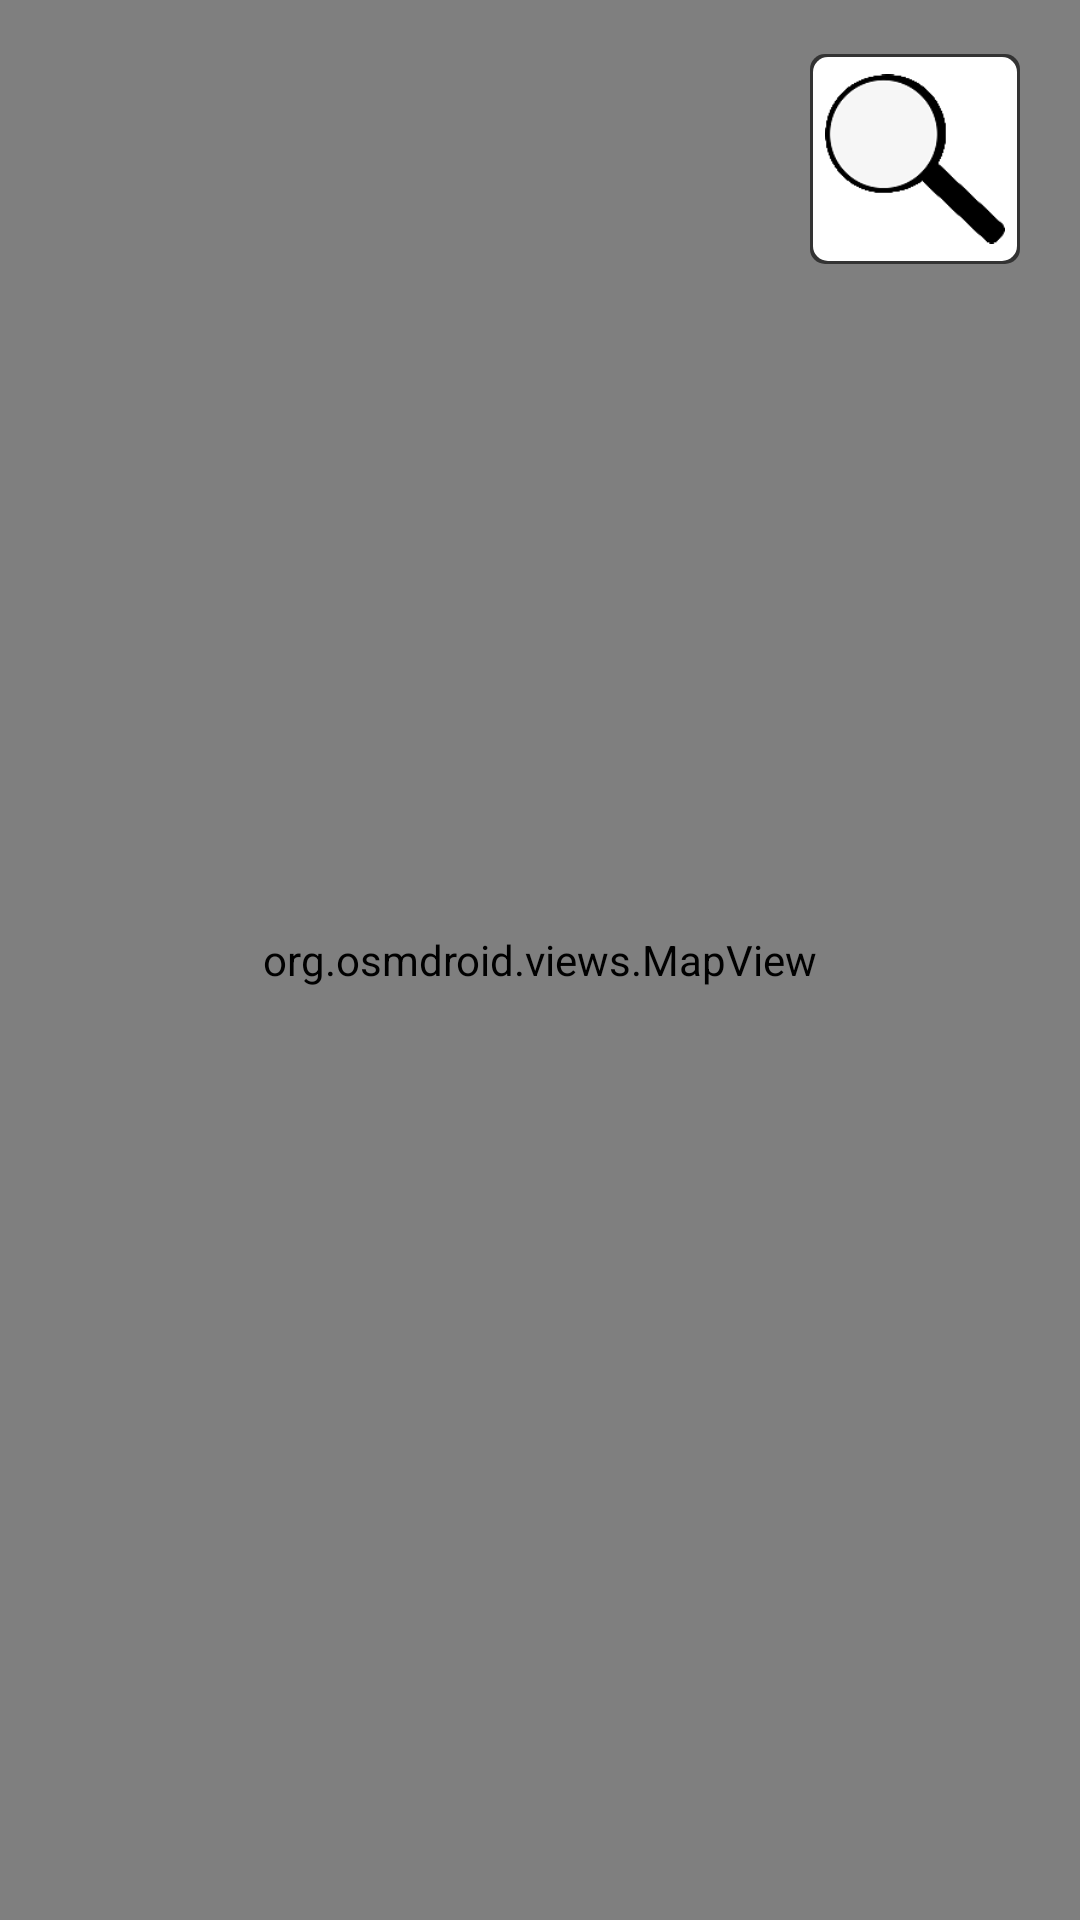

Layout XML and referenced resources for this Android screen:
<!-- AndroidManifest.xml: application theme AppTheme -->
<!-- res/layout/fragment_search.xml -->
<?xml version="1.0" encoding="utf-8"?>

<RelativeLayout xmlns:android="http://schemas.android.com/apk/res/android"
    xmlns:tools="http://schemas.android.com/tools"
    android:orientation="vertical" android:layout_width="match_parent"
    android:layout_height="match_parent">

    <org.osmdroid.views.MapView
        android:id="@+id/map_view"
        android:layout_width="match_parent"
        android:layout_height="match_parent"
        android:orientation="horizontal" />

    

    <ImageButton
        android:id="@+id/search_button"
        android:layout_width="70dp"
        android:layout_height="70dp"
        android:layout_alignParentTop="true"
        android:layout_alignParentEnd="true"
        android:layout_marginTop="18dp"
        android:layout_marginEnd="20dp"
        android:padding="5dp"
        android:background="@drawable/search_road"
        android:scaleType="fitCenter"
        android:src="@drawable/search"/>

</RelativeLayout>
<!-- resources referenced by this layout -->
<resources>
  <!-- drawable search: png bitmap (drawable, 11400 bytes) -->
  <!-- drawable search_road (drawable) -->
  <?xml version="1.0" encoding="utf-8"?>
  <layer-list xmlns:android="http://schemas.android.com/apk/res/android">
      
      <item>
          <shape>
              <padding
                  android:top="1dp"
                  android:bottom="1dp"
                  android:left="1dp"
                  android:right="1dp"/>
              <corners
                  android:radius="5dp"/>
              <solid
                  android:color="#9000"/>
          </shape>
      </item>
      <item>
          <shape android:shape="rectangle">
              <corners android:radius="5dp"/>
              <solid android:color="#fff"/>
          </shape>
      </item>
  </layer-list>
  <style name="AppTheme" parent="Theme.AppCompat.Light.NoActionBar">
          
          <item name="colorPrimary">@color/colorPrimary</item>
          <item name="colorPrimaryDark">@color/colorPrimaryDark</item>
          <item name="colorAccent">@color/colorAccent</item>
      </style>
  <color name="colorPrimary">#AAA</color>
  <color name="colorPrimaryDark">#888</color>
  <color name="colorAccent">#D81B60</color>
</resources>
